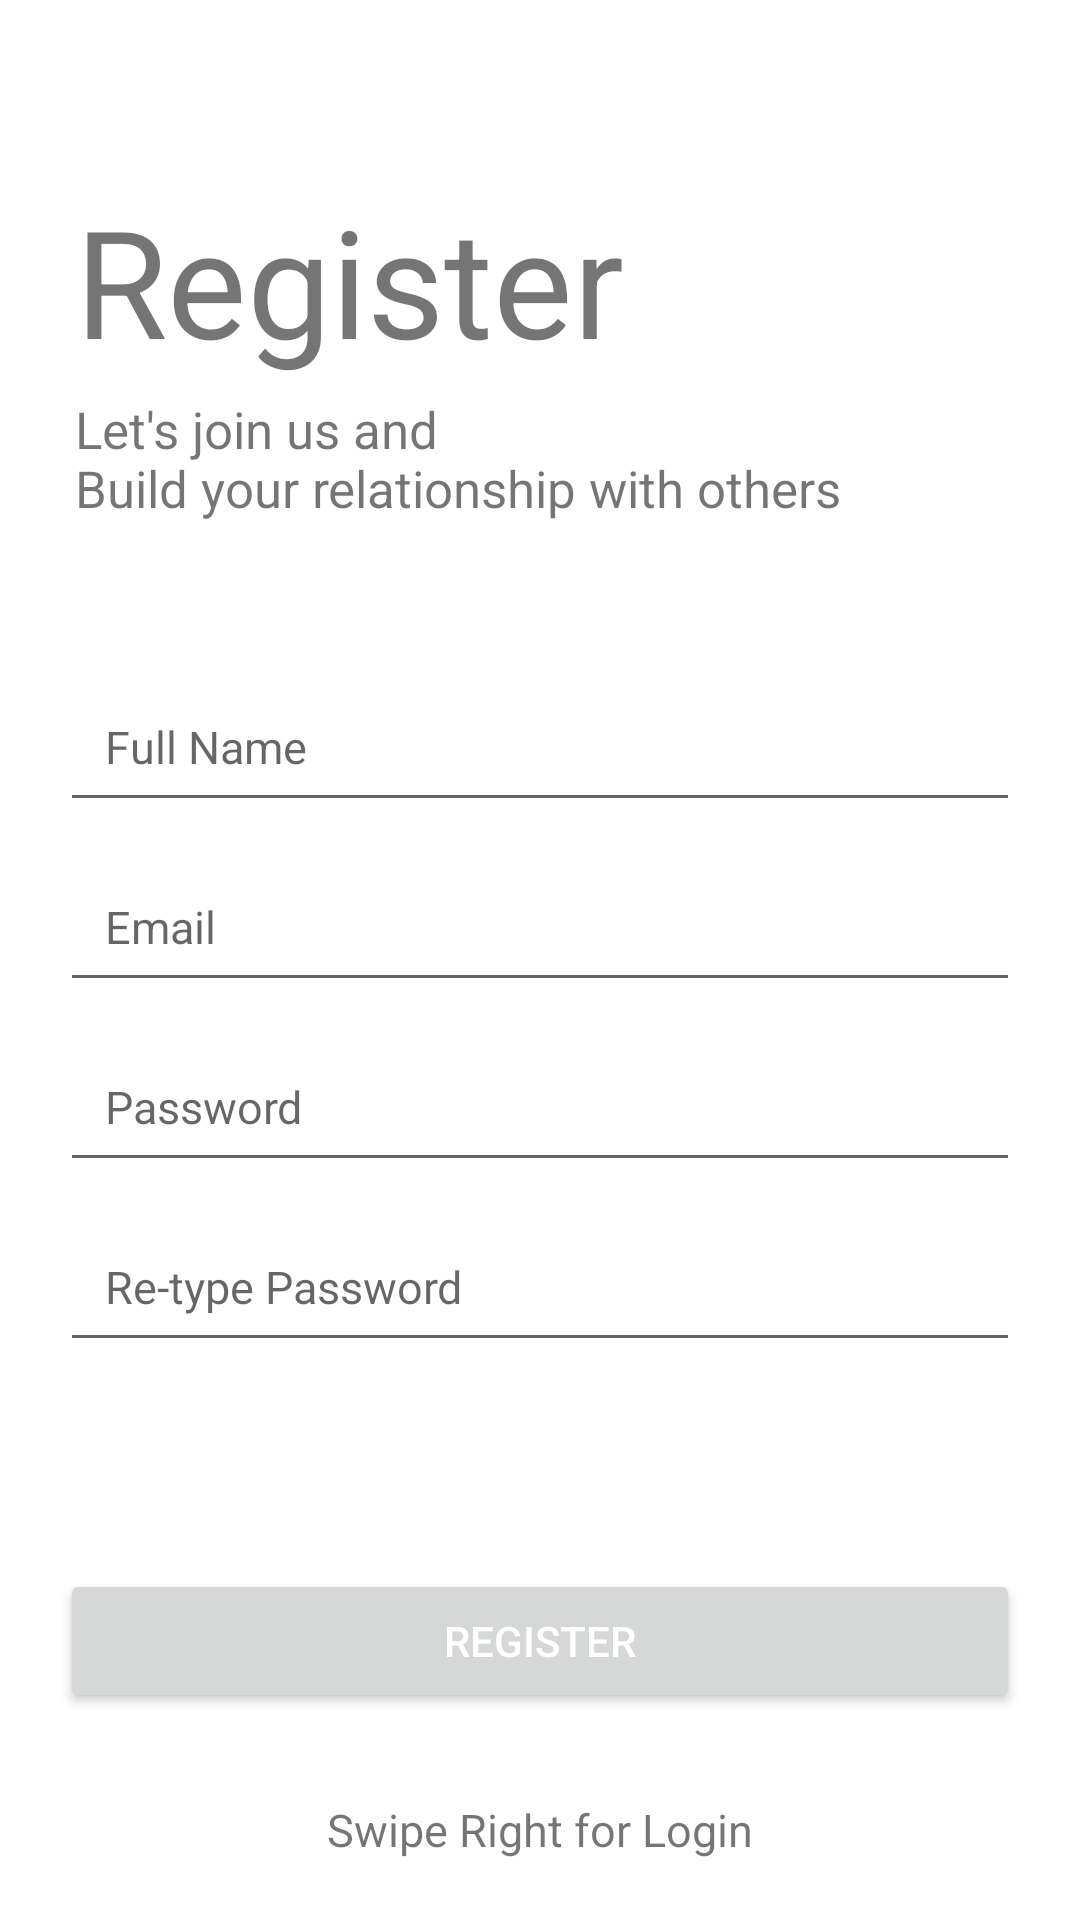

Reconstruct the res/layout file that produces this screen, plus the resources it refers to.
<!-- AndroidManifest.xml: application theme Theme.FileConverterApp -->
<!-- res/layout/fragment_register.xml -->
<?xml version="1.0" encoding="utf-8"?>
<LinearLayout
    xmlns:android="http://schemas.android.com/apk/res/android"
    xmlns:tools="http://schemas.android.com/tools"
    android:layout_width="match_parent"
    android:layout_height="match_parent"
    android:orientation="vertical"
    tools:context=".RegisterPageFragment">

    <TextView
        android:id="@+id/tv_logo"
        android:layout_width="wrap_content"
        android:layout_height="wrap_content"
        android:text="@string/register"
        android:textAlignment="center"
        android:textSize="50sp"
        android:layout_marginStart="25dp"
        android:layout_marginBottom="5dp"
        android:layout_marginTop="60dp"/>

    <TextView
        android:id="@+id/tv_subtitle"
        android:layout_width="wrap_content"
        android:layout_height="wrap_content"
        android:text="@string/tag"
        android:textSize="17sp"
        android:layout_marginStart="25dp"
        android:layout_marginBottom="50dp"/>

    <EditText
        android:id="@+id/et_name"
        android:layout_width="match_parent"
        android:layout_height="50dp"
        android:hint="@string/your_name"
        android:layout_marginLeft="20dp"
        android:layout_marginRight="20dp"
        android:layout_marginBottom="10dp"
        android:padding="15dp"
        android:inputType="textPersonName"
        android:textSize="15sp" />

    <EditText
        android:id="@+id/et_email"
        android:layout_width="match_parent"
        android:layout_height="50dp"
        android:hint="@string/e_mail"
        android:layout_marginLeft="20dp"
        android:layout_marginRight="20dp"
        android:layout_marginBottom="10dp"
        android:padding="15dp"
        android:inputType="textEmailAddress"
        android:textSize="15sp" />

    <EditText
        android:id="@+id/et_password"
        android:layout_width="match_parent"
        android:layout_height="50dp"
        android:hint="@string/password"
        android:layout_marginLeft="20dp"
        android:layout_marginRight="20dp"
        android:layout_marginBottom="10dp"
        android:padding="15dp"
        android:inputType="textPassword"
        android:textSize="15sp" />

    <EditText
        android:id="@+id/et_repassword"
        android:layout_width="match_parent"
        android:layout_height="50dp"
        android:hint="@string/re_type_password"
        android:layout_marginLeft="20dp"
        android:layout_marginRight="20dp"
        android:padding="15dp"
        android:inputType="textPassword"
        android:textSize="15sp" />

    <RelativeLayout
        android:layout_width="match_parent"
        android:layout_height="0dp"
        android:layout_weight="1">

        <Button
            android:id="@+id/btn_register"
            android:layout_width="match_parent"
            android:layout_height="wrap_content"
            android:layout_marginLeft="20dp"
            android:layout_marginRight="20dp"
            android:layout_marginBottom="30dp"
            android:layout_centerInParent="true"
            android:textColor="@android:color/white"
            android:text="@string/register"/>

        <ImageView
            android:layout_width="30dp"
            android:layout_height="30dp"
            android:layout_above="@id/swipeLeft"
            android:layout_centerHorizontal="true"/>

        <TextView
            android:id="@+id/swipeLeft"
            android:layout_width="wrap_content"
            android:layout_height="wrap_content"
            android:text="@string/swipe_right_for_login"
            android:textSize="15sp"
            android:layout_centerHorizontal="true"
            android:layout_alignParentBottom="true"
            android:layout_marginBottom="20dp"/>

    </RelativeLayout>

</LinearLayout>
<!-- resources referenced by this layout -->
<resources>
  <string name="e_mail">Email</string>
  <string name="password">Password</string>
  <string name="re_type_password">Re-type Password</string>
  <string name="register">Register</string>
  <string name="swipe_right_for_login">Swipe Right for Login</string>
  <string name="tag">Let\'s join us and \nBuild your relationship with others</string>
  <string name="your_name">Full Name</string>
  <style name="Theme.FileConverterApp" parent="Theme.MaterialComponents.DayNight.DarkActionBar">
          
          <item name="colorPrimary">@color/purple_500</item>
          <item name="colorPrimaryVariant">@color/purple_700</item>
          <item name="colorOnPrimary">@color/white</item>
          
          <item name="colorSecondary">@color/teal_200</item>
          <item name="colorSecondaryVariant">@color/teal_700</item>
          <item name="colorOnSecondary">@color/black</item>
          
          <item name="android:statusBarColor" tools:targetApi="l">?attr/colorPrimaryVariant</item>
          
      </style>
  <!-- not gathered from this repository: default colours our renderer supplied (Android Studio template values) -->
  <color name="purple_500">#FF6200EE</color>
  <color name="purple_700">#FF3700B3</color>
  <color name="teal_200">#FF03DAC5</color>
  <color name="teal_700">#FF018786</color>
  <color name="black">#FF000000</color>
  <color name="white">#FFFFFFFF</color>
</resources>
